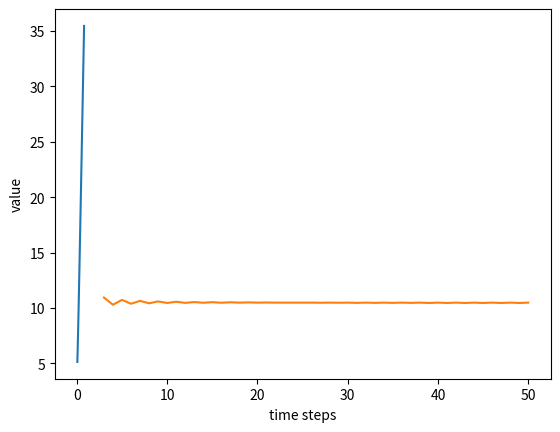

Here is the Python script that generated this plot:
# Import numpy
from numpy import *

#import pyplot from matplotlib
import matplotlib.pyplot as plt

# Define the option price function
def binomial_option(spot: float, strike: float, rate: float, sigma: float, time:float, steps: int, output: int=0) -> ndarray:
    # params
    # Initialize dt
    ts = time/steps
    # Initial option price up u
    u = 1+sigma*sqrt(ts)
    # Initial option price down v
    v = 1-sigma*sqrt(ts)
    # Initial Neutral probability
    p = 0.5+rate*sqrt(ts)/(2*sigma)
    df = 1/(1+rate*ts)
    # initialize arrays
    px = zeros((steps+1, steps+1))
    cp = zeros((steps+1, steps+1))
    V = zeros((steps+1, steps+1))
    d = zeros((steps+1, steps+1))
    # binomial loop
    # forward loop
    for j in range(steps+1):
        for i in range(j+1):
            px[i,j] = spot*power(v,i)*power(u,j-i)
            cp[i,j] = maximum(px[i,j]-strike, 0)
    # reverse loop
    for j in range(steps+1, 0, -1):
        for i in range(j):
            if (j==steps+1):
                V[i,j-1] = cp[i,j-1]
                d[i,j-1] = 0
            else:
                V[i,j-1] = df*(p*V[i,j]+(1-p)*V[i+1,j])
                d[i,j-1] = (V[i,j]-V[i+1,j])/(px[i,j]-px[i+1,j])
    results = around(px,2), around(cp,2), around(V,2), around(d,4)
    return results[output]
# Define a function of the change in the value of the option over the time step
def val_to_step(step:int):
    return binomial_option(100,100,0.05,0.2,1,step,2)[0,0]
# Define a function of the value of the option as it changes with volatility
def val_to_vol(sigma:float):
    return binomial_option(100,100,0.05,sigma,1,4,2)[0,0]

x1 = linspace(0.05,0.8,100)
y1 = []
for i in range(len(x1)):
    y1.append(val_to_vol(x1[i]))
x2 = range(3,51)
y2 = []
for j in range(len(x2)):
    y2.append(val_to_step(x2[j]))
# Plot option value changes with volatility
plt.xlabel("volatility")
plt.ylabel("value")
plt.plot(x1,y1)

# Plot option value changes with time step
plt.xlabel("time steps")
plt.ylabel("value")
plt.plot(x2,y2)
plt.show()